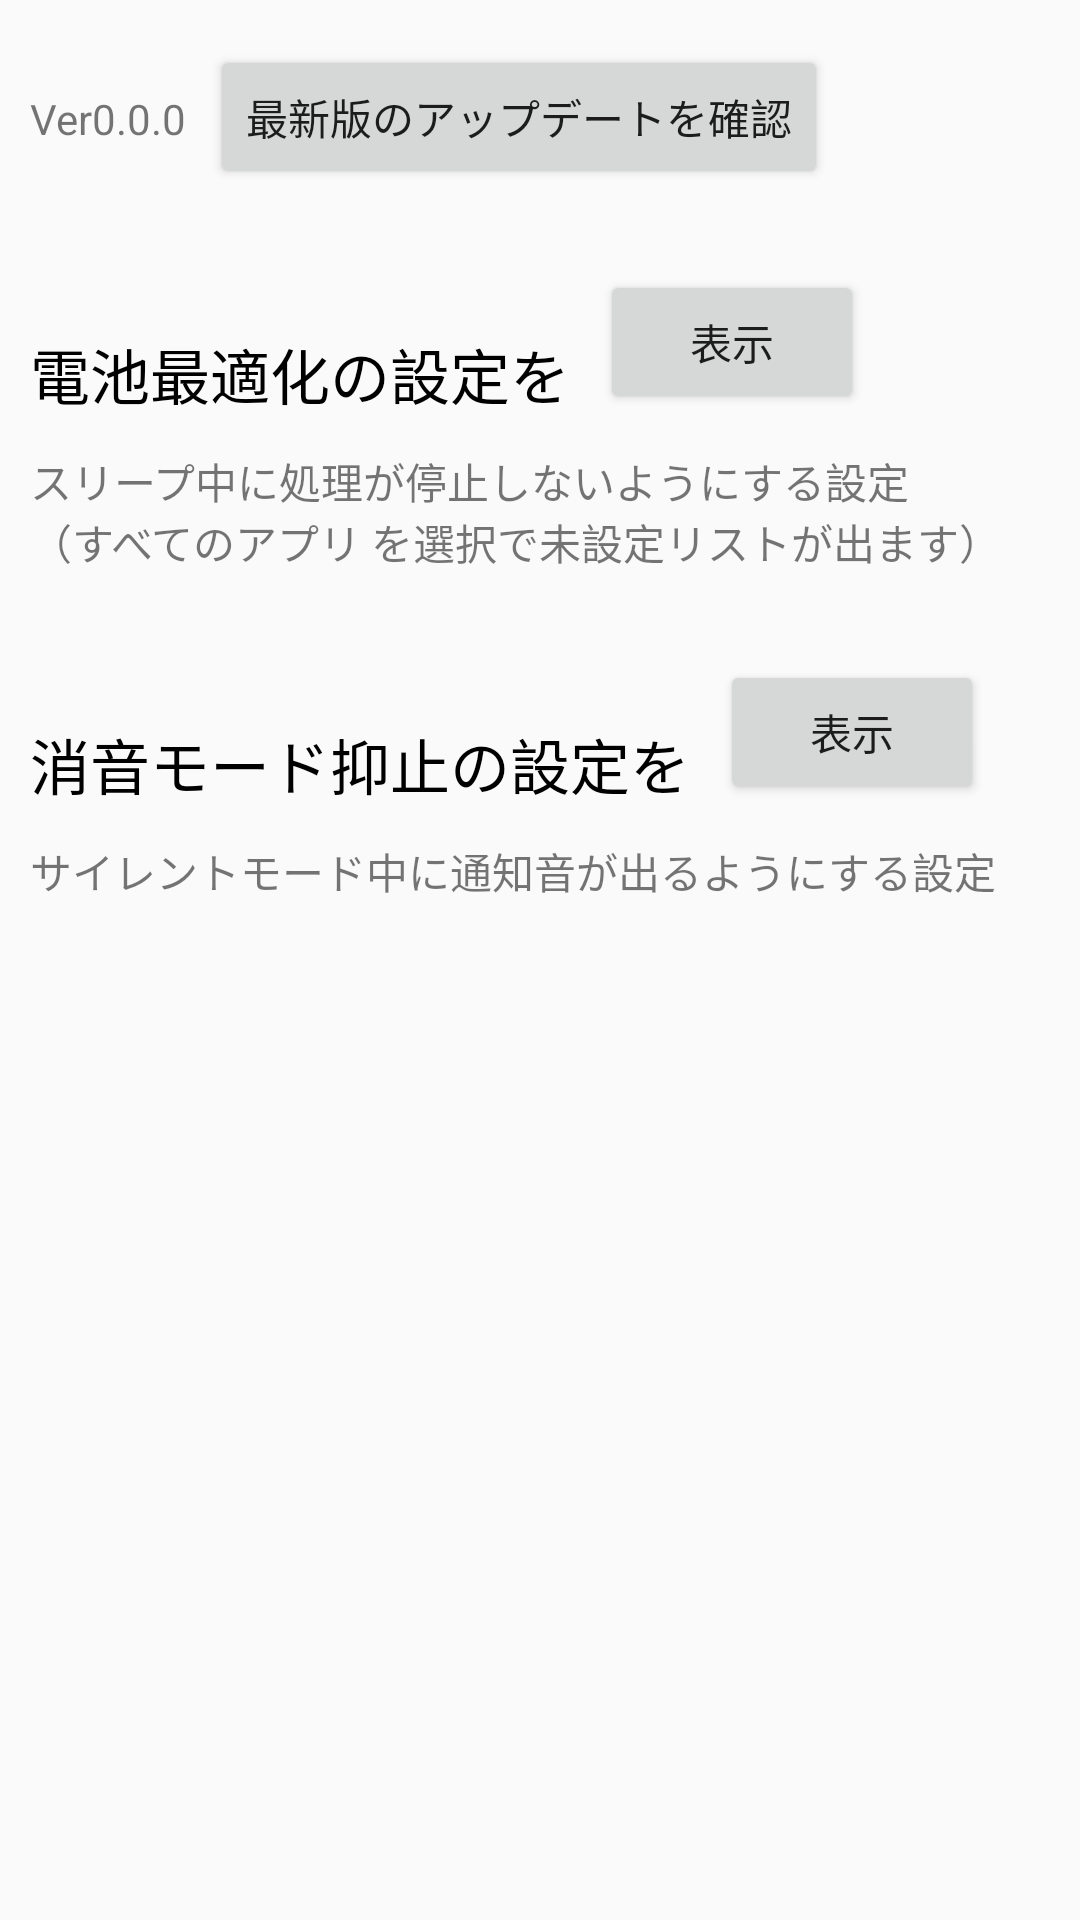

The Android layout XML behind this screen, and the referenced resources:
<!-- AndroidManifest.xml: application theme AppTheme -->
<!-- res/layout/fragment_setting_ex.xml -->
<ScrollView xmlns:android="http://schemas.android.com/apk/res/android"
    xmlns:tools="http://schemas.android.com/tools"
    android:layout_width="match_parent"
    android:layout_height="match_parent"
    tools:context=".ui.main.fragments.SettingFragment_Ex">

    <RelativeLayout
        android:layout_width="match_parent"
        android:layout_height="wrap_content">

        
        <TextView
            android:id="@+id/currentVersionName"
            android:layout_width="wrap_content"
            android:layout_height="wrap_content"
            android:layout_marginTop="30dp"
            android:layout_marginLeft="10dp"
            android:text="@string/ver0_0_0" />

        <Button
            android:id="@+id/checkUpdateButton"
            android:layout_width="wrap_content"
            android:layout_height="wrap_content"
            android:layout_marginTop="15dp"
            android:layout_marginLeft="70dp"
            android:text="@string/check_version" />

        <TextView
            android:id="@+id/textView7"
            android:layout_width="192dp"
            android:layout_height="wrap_content"
            android:layout_marginTop="110dp"
            android:text="@string/optimize_battery"
            android:textColor="@android:color/black"
            android:layout_marginLeft="10dp"
            android:textSize="20sp" />

        <Button
            android:id="@+id/moveBatterySaverSettingsButton"
            android:layout_width="wrap_content"
            android:layout_height="wrap_content"
            android:layout_marginLeft="200dp"
            android:layout_marginTop="90dp"
            android:text="@string/hyouji" />

        <TextView
            android:id="@+id/textView8"
            android:layout_width="wrap_content"
            android:layout_height="wrap_content"
            android:layout_marginTop="150dp"
            android:layout_marginLeft="10dp"
            android:text="@string/sleep" />

        
        <TextView
            android:id="@+id/textView10"
            android:layout_width="wrap_content"
            android:layout_height="wrap_content"
            android:layout_marginTop="240dp"
            android:text="@string/silent"
            android:textColor="@android:color/black"
            android:layout_marginLeft="10dp"
            android:textSize="20sp" />

        <Button
            android:id="@+id/moveNotificationPolicySettingsButton"
            android:layout_width="wrap_content"
            android:layout_height="wrap_content"
            android:layout_marginLeft="240dp"
            android:layout_marginTop="220dp"
            android:text="@string/hyouji" />

        <TextView
            android:id="@+id/textView11"
            android:layout_width="wrap_content"
            android:layout_height="wrap_content"
            android:layout_marginTop="280dp"
            android:layout_marginLeft="10dp"
            android:text="@string/silent2" />

        </RelativeLayout>
</ScrollView>
<!-- resources referenced by this layout -->
<resources>
  <string name="check_version">最新版のアップデートを確認</string>
  <string name="hyouji">表示</string>
  <string name="optimize_battery">電池最適化の設定を</string>
  <string name="silent">消音モード抑止の設定を</string>
  <string name="silent2">サイレントモード中に通知音が出るようにする設定</string>
  <string name="sleep">スリープ中に処理が停止しないようにする設定\n（すべてのアプリ を選択で未設定リストが出ます）</string>
  <string name="ver0_0_0">Ver0.0.0</string>
  <style name="AppTheme" parent="Theme.AppCompat.Light">
          
          <item name="colorPrimary">@color/colorPrimary</item>
          <item name="colorPrimaryDark">@color/colorPrimaryDark</item>
          <item name="colorAccent">@color/colorAccent</item>
      </style>
  <color name="colorPrimary">#aaaaaa</color>
  <color name="colorPrimaryDark">#303F9F</color>
  <color name="colorAccent">#FF4081</color>
</resources>
